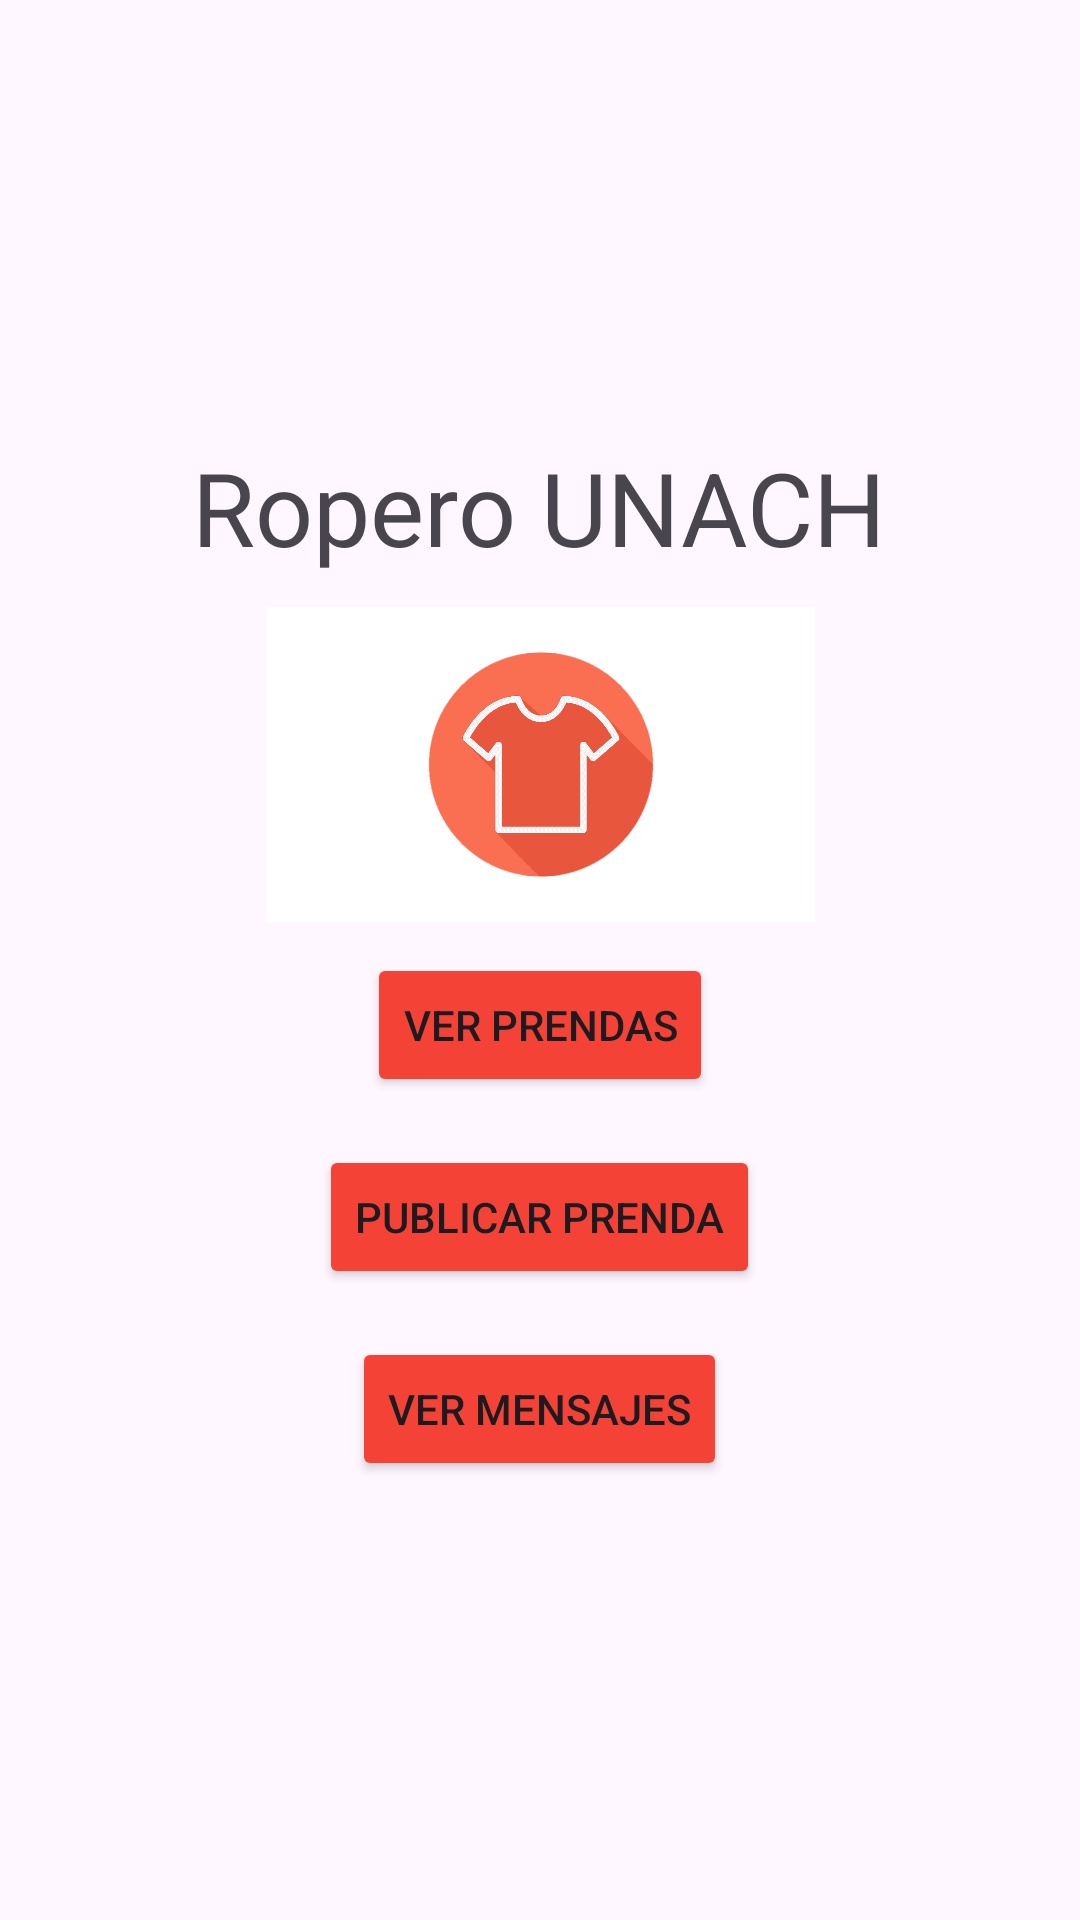

This screen was rendered from an Android layout file. Write that file and the resources it references.
<!-- AndroidManifest.xml: application theme Theme.RoperoUNACH1 -->
<!-- res/layout/activity_main.xml -->
<?xml version="1.0" encoding="utf-8"?>
<LinearLayout xmlns:android="http://schemas.android.com/apk/res/android"
    xmlns:app="http://schemas.android.com/apk/res-auto"
    xmlns:tools="http://schemas.android.com/tools"
    android:layout_width="match_parent"
    android:layout_height="match_parent"
    android:orientation="vertical"
    android:padding="16dp"
    android:gravity="center"
    android:backgroundTint="@color/white"
    >


    <TextView
        android:id="@+id/textView2"
        android:layout_width="wrap_content"
        android:layout_height="wrap_content"
        android:text="Ropero UNACH"
        android:textSize="34sp" />

    <androidx.constraintlayout.widget.ConstraintLayout
        android:layout_width="match_parent"
        android:layout_height="126dp">

        <ImageView
            android:id="@+id/imageView"
            android:layout_width="183dp"
            android:layout_height="105dp"
            android:scaleType="centerCrop"
            android:src="@drawable/diapositiva1"
            app:layout_constraintBottom_toBottomOf="parent"
            app:layout_constraintEnd_toEndOf="parent"
            app:layout_constraintStart_toStartOf="parent"
            app:layout_constraintTop_toTopOf="parent" />

    </androidx.constraintlayout.widget.ConstraintLayout>

    <Button
        android:id="@+id/verPrendasButton"
        android:layout_width="wrap_content"
        android:layout_height="wrap_content"
        android:layout_marginBottom="16dp"
        android:backgroundTint="#F44336"
        android:text="Ver Prendas" />

    <Button
        android:id="@+id/publicarPrendaButton"
        android:layout_width="wrap_content"
        android:layout_height="wrap_content"
        android:layout_marginBottom="16dp"
        android:backgroundTint="#F44336"
        android:text="Publicar Prenda" />

    <Button
        android:id="@+id/verMensajesButton"
        android:layout_width="wrap_content"
        android:layout_height="wrap_content"
        android:backgroundTint="#F44336"
        android:text="Ver Mensajes" />

</LinearLayout>
<!-- resources referenced by this layout -->
<resources>
  <!-- drawable diapositiva1: png bitmap (drawable, 12088 bytes) -->
  <style name="Theme.RoperoUNACH1" parent="Base.Theme.RoperoUNACH1" />
  <style name="Base.Theme.RoperoUNACH1" parent="Theme.Material3.DayNight.NoActionBar">
          
          
      </style>
  <!-- not gathered from this repository: default colours our renderer supplied (Android Studio template values) -->
  <color name="white">#FFFFFFFF</color>
</resources>
